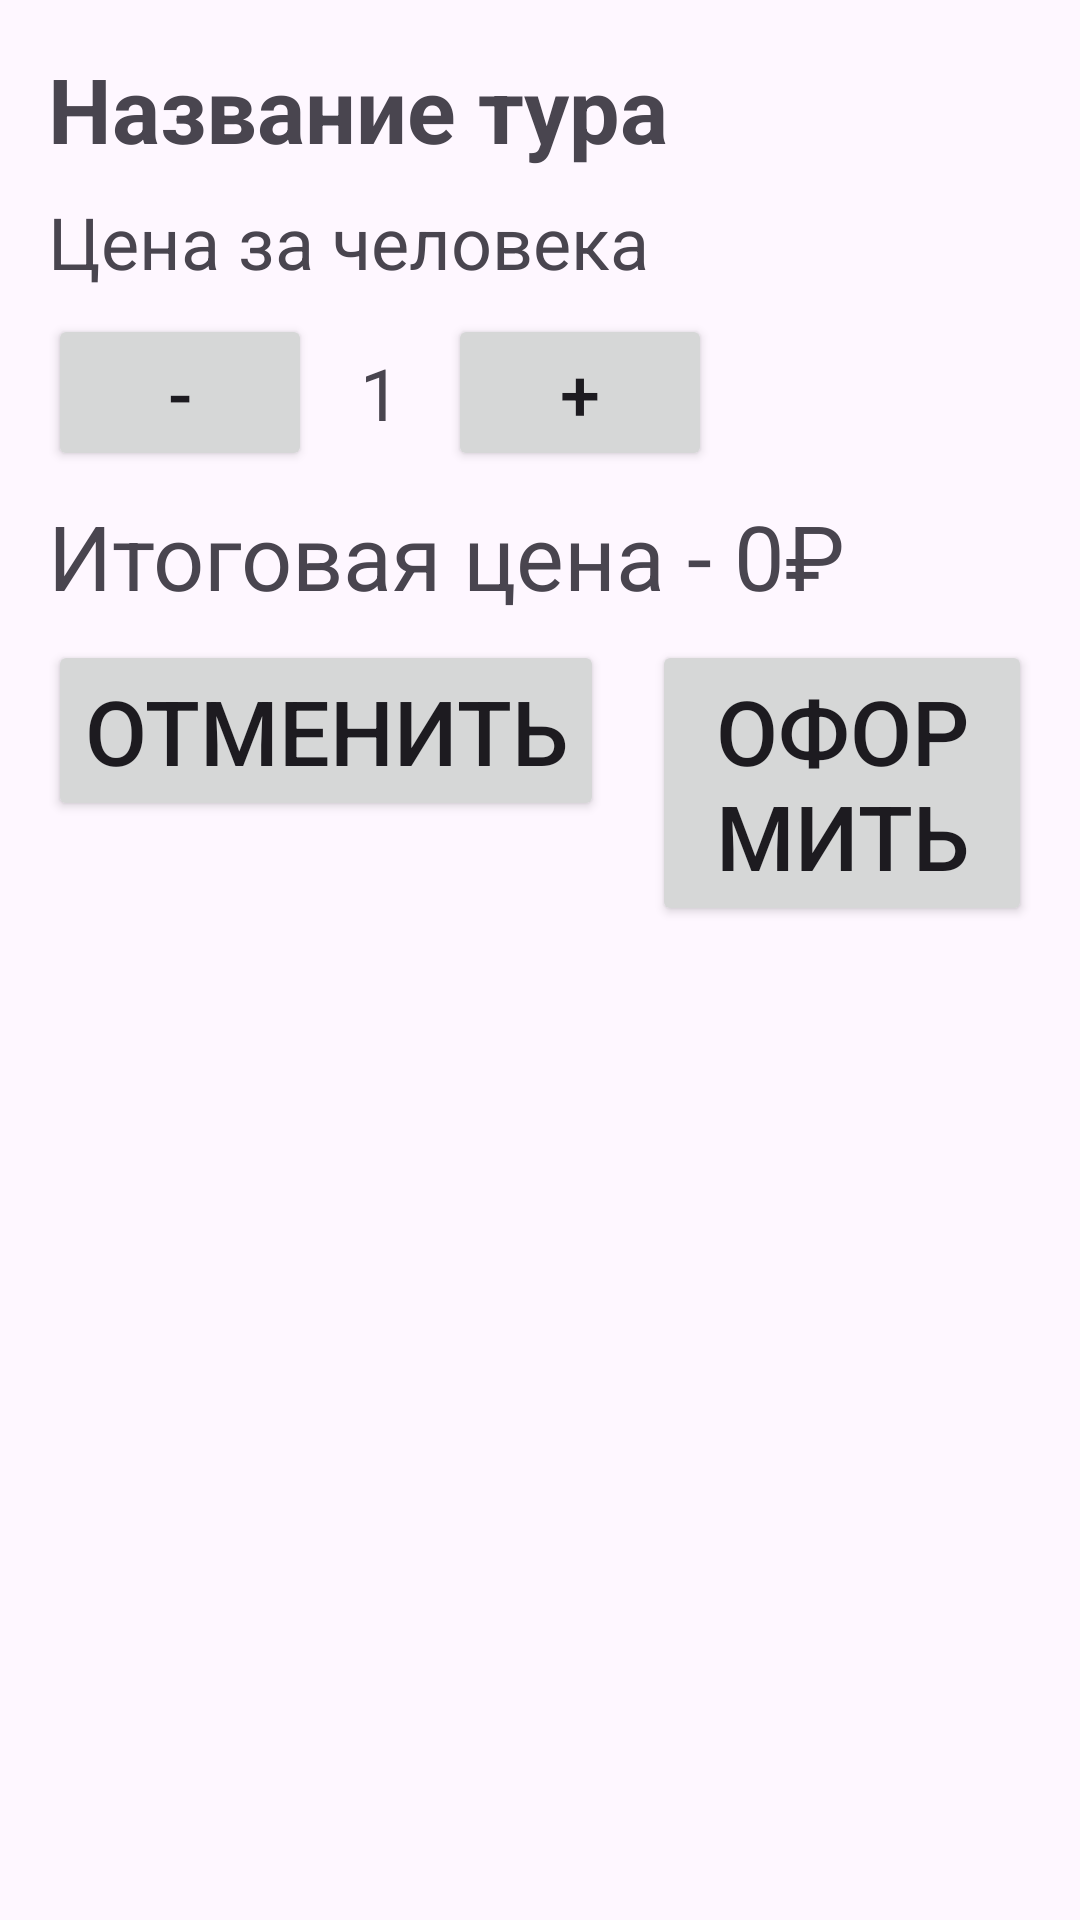

Layout XML and referenced resources for this Android screen:
<!-- AndroidManifest.xml: application theme Theme.TourAgency -->
<!-- res/layout/activity_basket.xml -->
<LinearLayout
    xmlns:android="http://schemas.android.com/apk/res/android"
    android:layout_width="match_parent"
    android:layout_height="wrap_content"
    android:orientation="vertical"
    android:padding="16dp">

    <TextView
        android:id="@+id/tvTourName"
        android:layout_width="wrap_content"
        android:layout_height="wrap_content"
        android:text="Название тура"
        android:textSize="30sp"
        android:textStyle="bold" />

    <TextView
        android:id="@+id/tvPrice"
        android:layout_width="wrap_content"
        android:layout_height="wrap_content"
        android:layout_marginTop="8dp"
        android:text="Цена за человека"
        android:textSize="24sp" />

    <LinearLayout
        android:layout_width="wrap_content"
        android:layout_height="wrap_content"
        android:orientation="horizontal"
        android:layout_marginTop="8dp">

        <Button
            android:id="@+id/btnMinus"
            android:layout_width="wrap_content"
            android:layout_height="wrap_content"
            android:text="-"
            android:textSize="24sp" />

        <TextView
            android:id="@+id/tvPeopleCount"
            android:layout_width="wrap_content"
            android:layout_height="wrap_content"
            android:layout_marginHorizontal="16dp"
            android:gravity="center"
            android:text="1"
            android:textSize="24sp" />

        <Button
            android:id="@+id/btnPlus"
            android:layout_width="wrap_content"
            android:layout_height="wrap_content"
            android:text="+"
            android:textSize="24sp" />
    </LinearLayout>

    <TextView
        android:id="@+id/tvTotalPrice"
        android:layout_width="wrap_content"
        android:layout_height="wrap_content"
        android:layout_marginTop="8dp"
        android:text="Итоговая цена - 0₽"
        android:textSize="30sp" />

    
    <LinearLayout
        android:layout_width="wrap_content"
        android:layout_height="wrap_content"
        android:orientation="horizontal"
        android:layout_marginTop="8dp">

        <Button
            android:id="@+id/btnCancel"
            android:layout_width="wrap_content"
            android:layout_height="wrap_content"
            android:layout_marginEnd="16dp"
            android:text="Отменить"
            android:textSize="30sp" />

        <Button
            android:id="@+id/btnSubmit"
            android:layout_width="wrap_content"
            android:layout_height="wrap_content"
            android:text="Оформить"
            android:textSize="30sp" />
    </LinearLayout>
</LinearLayout>
<!-- resources referenced by this layout -->
<resources>
  <style name="Theme.TourAgency" parent="Base.Theme.TourAgency" />
  <style name="Base.Theme.TourAgency" parent="Theme.Material3.DayNight.NoActionBar">
          
          
      </style>
</resources>
